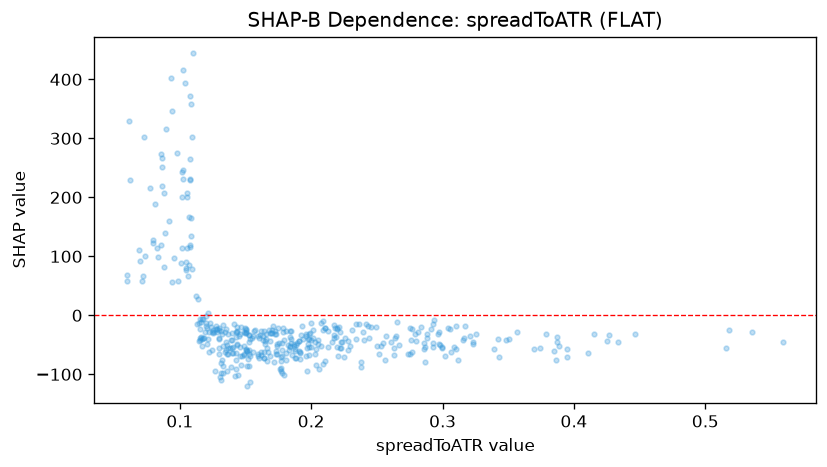

The file beside this chart, header and first rows:
feature_value, shap_value
0.213, -26.2
0.2107, -77.77
0.386, -75.11
0.0774, 216.2
0.3162, -38.4
0.0955, 97.46
0.1025, 230.8
0.102, 114.2
0.1407, -54.33
0.1081, 265
0.1088, 358.9
0.2812, -28.28
0.086, 118.6
0.2382, -79.66
0.5161, -54.67
0.3234, -44.99
0.1084, 133.7
0.0979, 275.2
0.1495, -29.93
0.1444, -101.6
0.2768, -62.09
0.2997, -56.21
0.198, -66.99
0.209, -82.48
0.2563, -75.46
0.2971, -28.45
0.1842, -53.8
0.1775, -46.51
0.31, -57.88
0.3232, -47.98
0.1998, -42.31
0.1771, -94.75
0.1595, -68.9
0.2753, -66.09
0.1612, -33.08
0.1917, -74.31
0.1655, -32.41
0.2866, -79.51
0.4109, -64.73
0.1643, -72.92
0.2914, -23.73
0.2195, -21.96
0.3118, -76.2
0.2032, -65.2
0.1742, -65.82
0.1764, -90.92
0.1656, -39.53
0.2035, -57.13
0.1265, -94.26
0.1077, 228.8
0.1048, 76.57
0.1698, -30.25
0.1988, -30.14
0.1427, -28.83
0.164, -61.8
0.263, -55.1
0.2861, -47.73
0.2209, -20.41
0.205, -41.81
0.2075, -13.03
... 361 more rows
